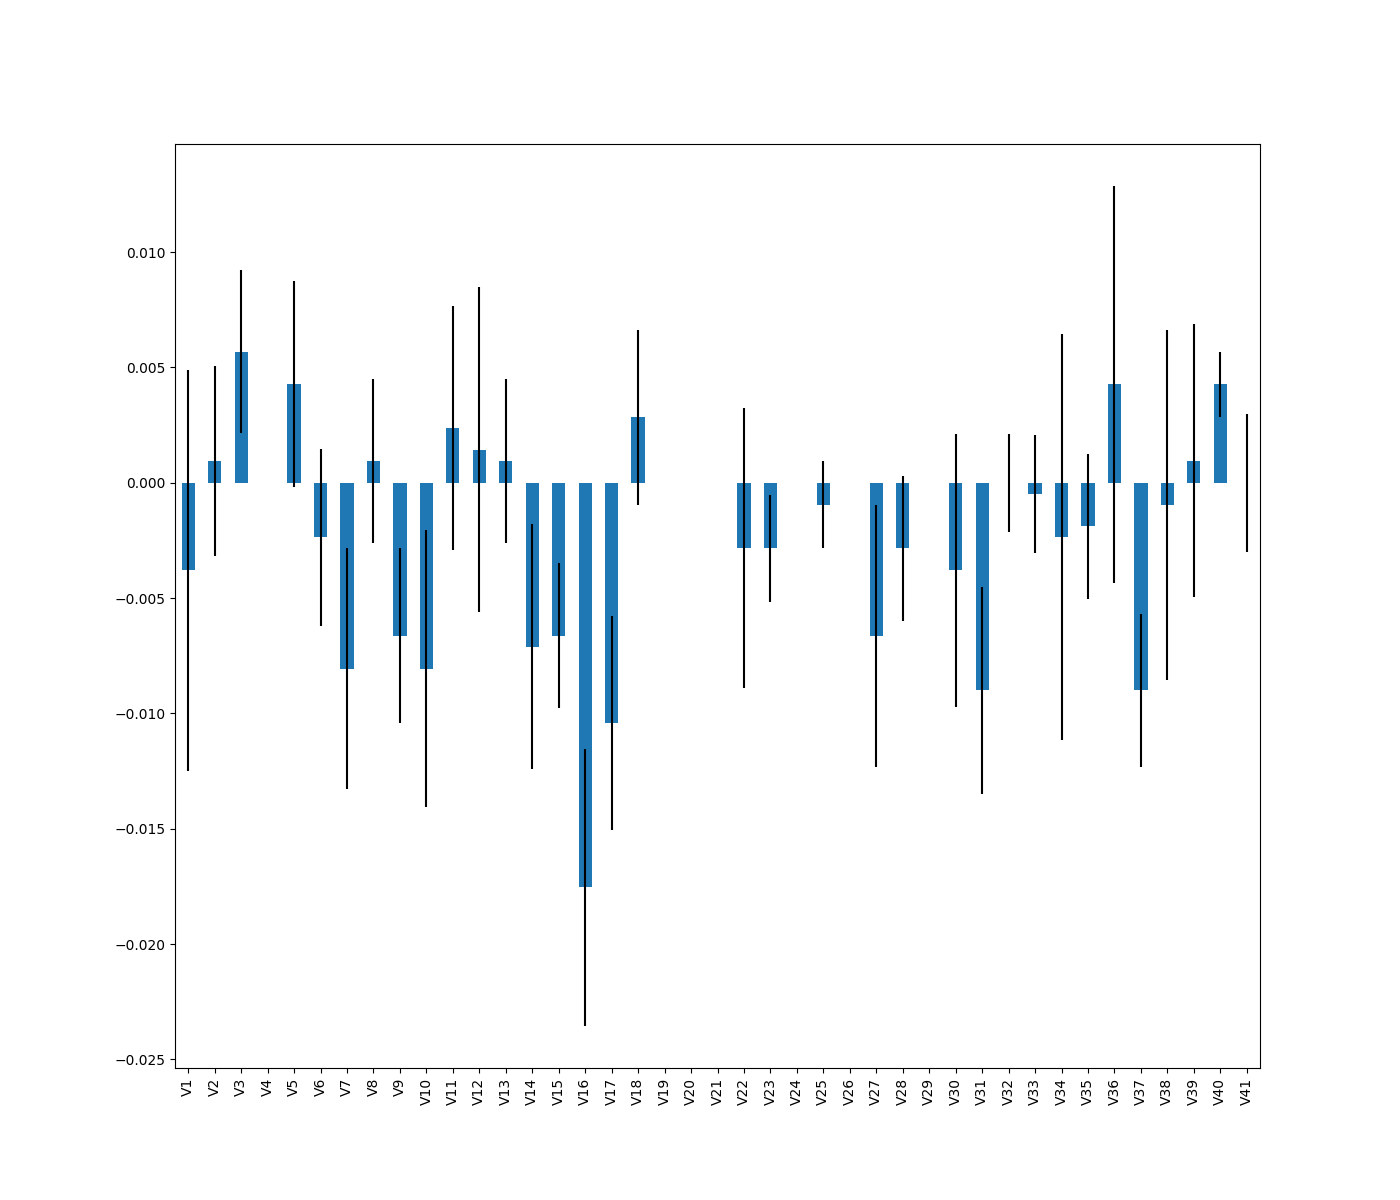

Values plotted in this chart, from the file beside it:
, 0
V3, 0.005687
V36, 0.004265
V40, 0.004265
V5, 0.004265
V18, 0.002844
